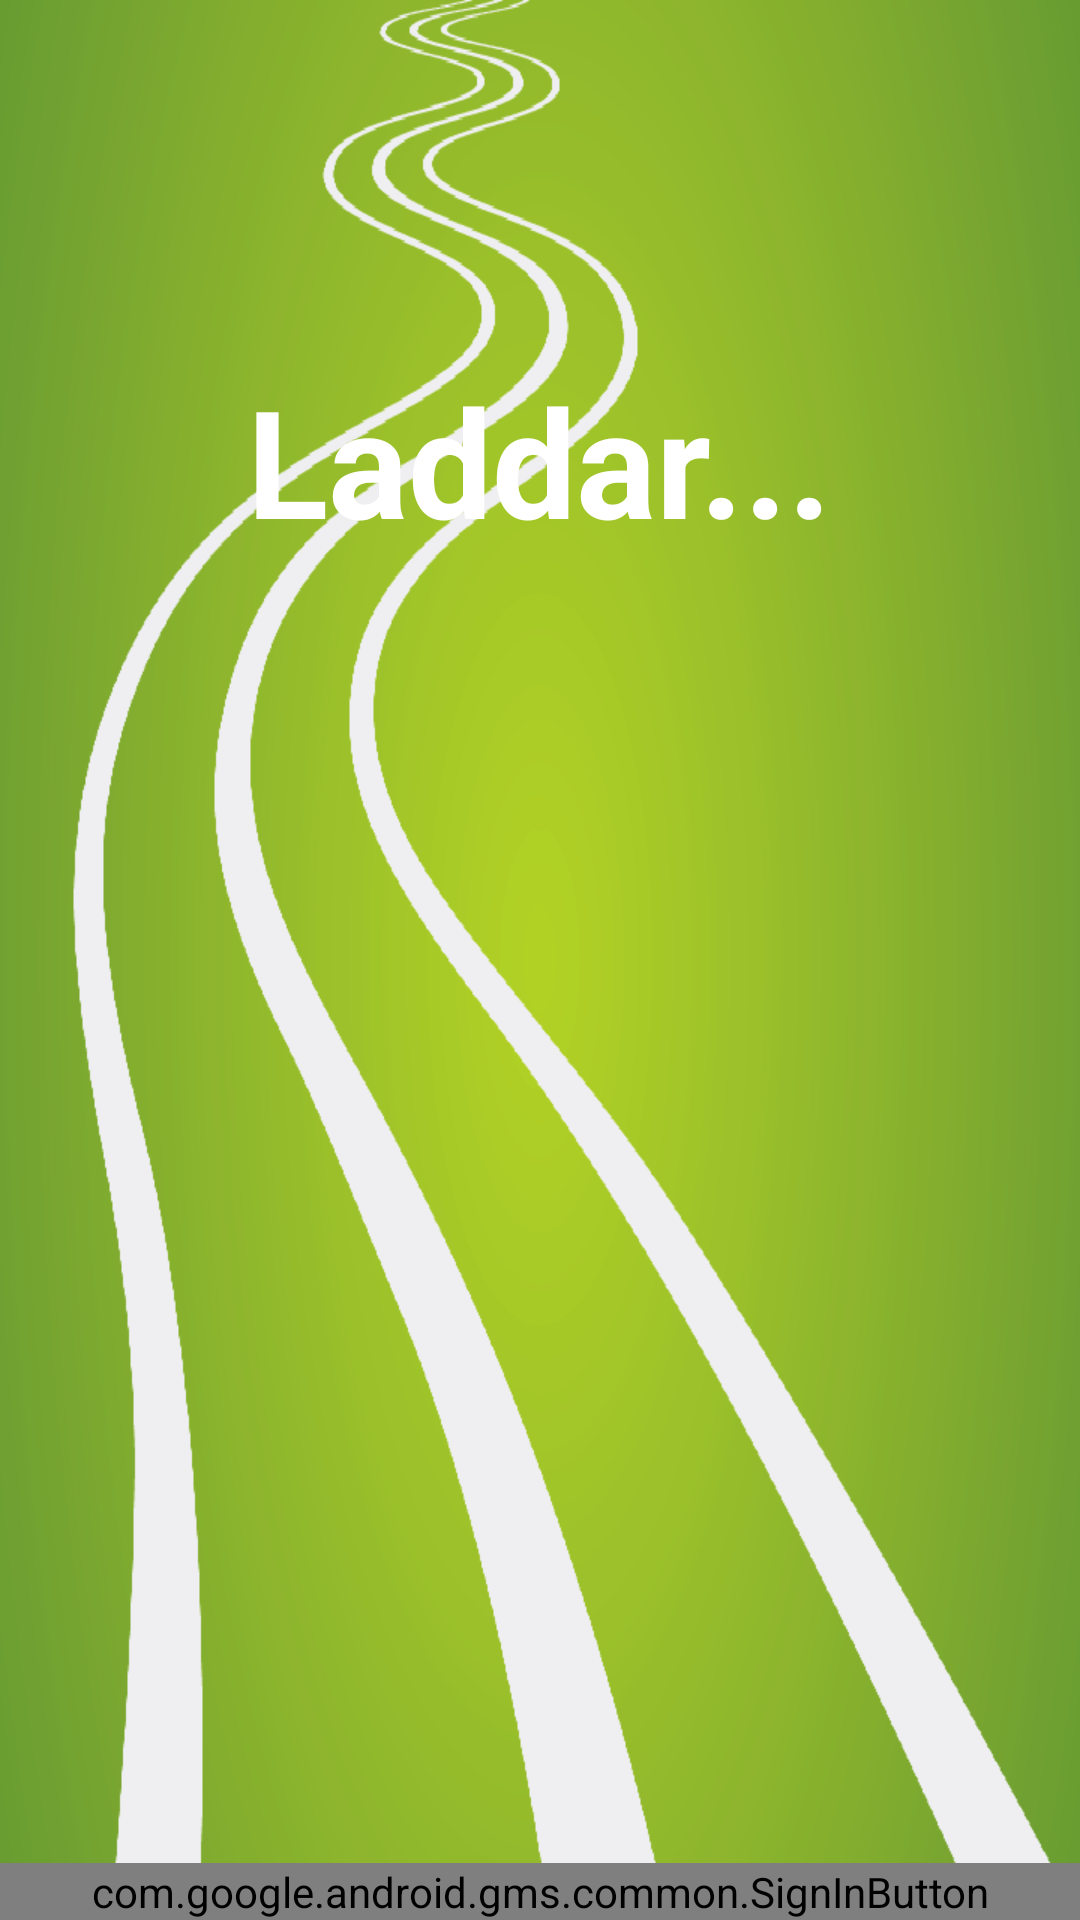

Write the Android layout XML for this screen, with the resource values it uses.
<!-- AndroidManifest.xml: application theme NoActionBarTheme -->
<!-- res/layout/activity_loggin.xml -->
<RelativeLayout xmlns:android="http://schemas.android.com/apk/res/android"
    xmlns:tools="http://schemas.android.com/tools" android:layout_width="match_parent"
    android:layout_height="match_parent" android:paddingLeft="@dimen/activity_horizontal_margin"
    android:paddingRight="@dimen/activity_horizontal_margin"
    android:paddingTop="@dimen/activity_vertical_margin"
    android:paddingBottom="@dimen/activity_vertical_margin"
    tools:context="com.bgreen.filips.bgreen.main.LogginActivity"
    android:background="@drawable/ecodriving01">

    <TextView
        android:layout_width="wrap_content"
        android:layout_height="wrap_content"
        android:textAppearance="?android:attr/textAppearanceLarge"
        android:text="Laddar..."
        android:textColor="@color/white"
        android:id="@+id/loading_textview"
        android:layout_centerHorizontal="true"
        android:layout_marginTop="120dp"
        android:textStyle="bold"
        android:textSize="50dp"
        android:textAlignment="center" />

    <com.google.android.gms.common.SignInButton
        android:id="@+id/sign_in_button"
        android:layout_width="wrap_content"
        android:layout_height="wrap_content"
        android:layout_alignParentBottom="true"
        android:layout_alignParentRight="true"
        android:layout_alignParentEnd="true"
        android:layout_alignParentLeft="true"
        android:layout_alignParentStart="true" />

</RelativeLayout>
<!-- resources referenced by this layout -->
<resources>
  <!-- drawable ecodriving01: png bitmap (drawable, 166406 bytes) -->
  <style name="NoActionBarTheme" parent="Theme.AppCompat.Light.NoActionBar">
          
          
          <item name="android:colorPrimary">@color/primary</item>
          
          <item name="android:colorPrimaryDark">@color/primary_dark</item>
          
          <item name="android:colorAccent">@color/accent</item>
      </style>
  <color name="primary">#673ab7</color>
  <color name="primary_dark">#512da8</color>
  <color name="accent">#ffc400</color>
  <!-- not gathered from this repository: default colours our renderer supplied (Android Studio template values) -->
  <color name="white">#FFFFFFFF</color>
</resources>
